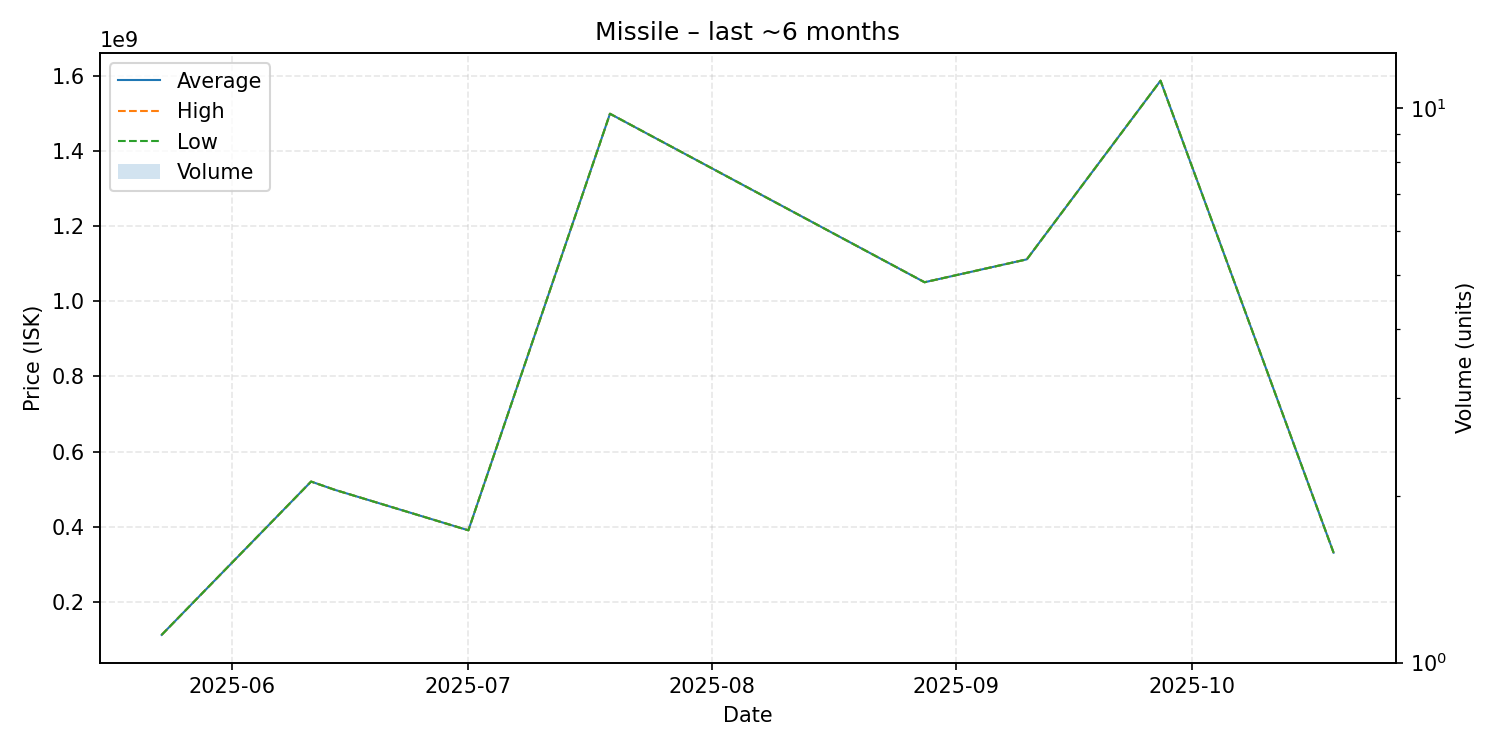

The table this chart was drawn from, first rows:
date, average, highest, lowest, order_count, volume
2025-05-23, 111400000, 111400000, 111400000, 1, 1
2025-06-11, 519900000, 519900000, 519900000, 1, 1
2025-06-14, 498000000, 498000000, 498000000, 1, 1
2025-07-01, 390000000, 390000000, 390000000, 1, 1
2025-07-19, 1500000000, 1500000000, 1500000000, 1, 1
2025-08-28, 1051000000, 1051000000, 1051000000, 1, 1
2025-09-10, 1112000000, 1112000000, 1112000000, 1, 1
2025-09-27, 1588000000, 1588000000, 1588000000, 1, 1
2025-10-19, 330500000, 330500000, 330500000, 1, 1
